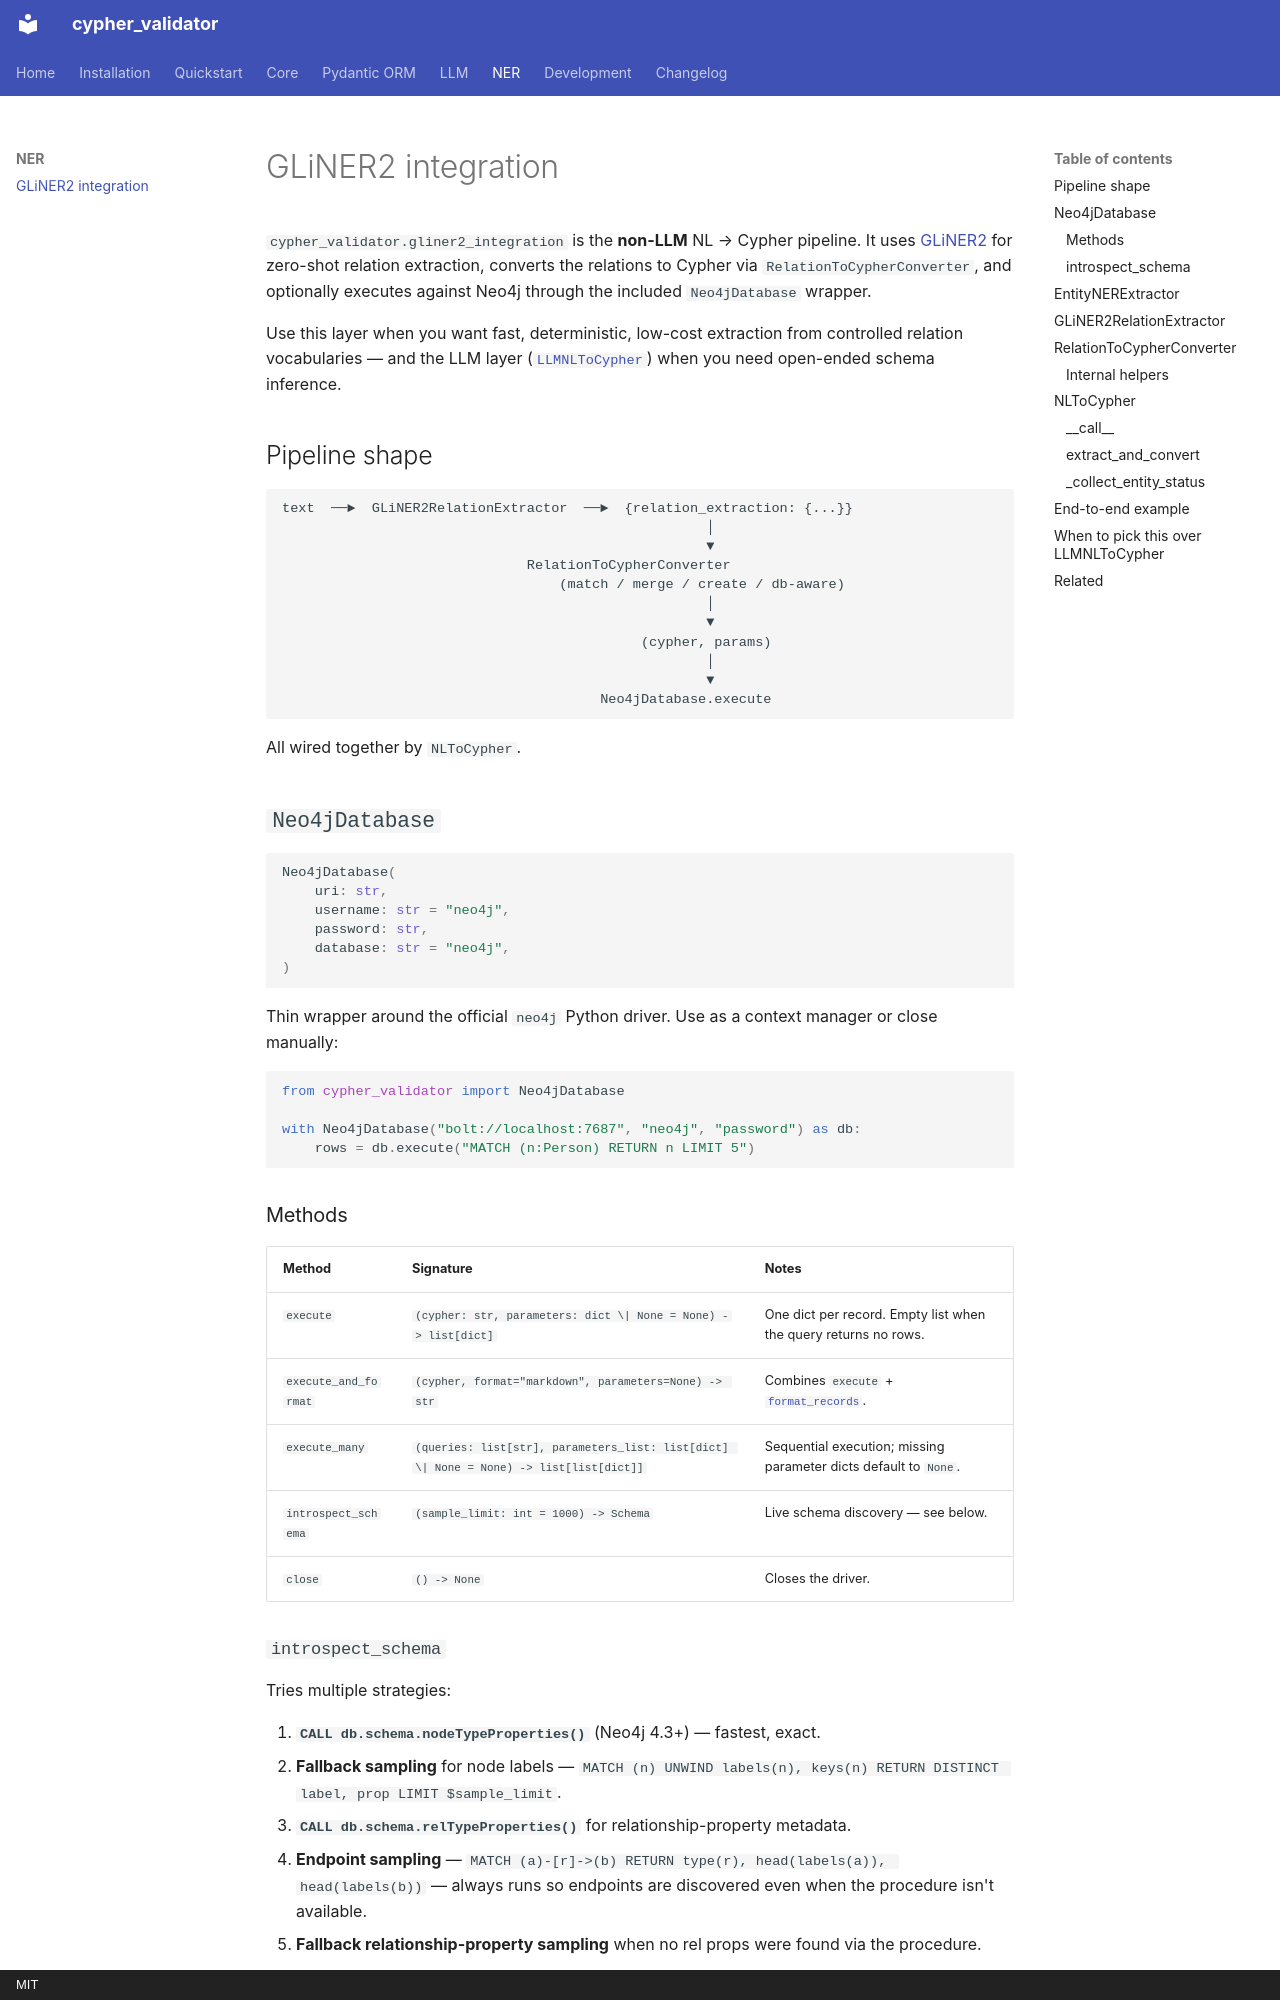

repository: plutonium-guy/cypher_validator · page: ner/gliner2/index.html · generator: mkdocs · copyright: MIT

# GLiNER2 integration

`cypher_validator.gliner2_integration` is the **non-LLM** NL → Cypher pipeline.
It uses [GLiNER2](https://huggingface.co/fastino/gliner2-large-v1) for zero-shot
relation extraction, converts the relations to Cypher via
`RelationToCypherConverter`, and optionally executes against Neo4j through the
included `Neo4jDatabase` wrapper.

Use this layer when you want fast, deterministic, low-cost extraction from
controlled relation vocabularies — and the LLM layer ([`LLMNLToCypher`](../llm/pipeline.md))
when you need open-ended schema inference.

## Pipeline shape

```text
text  ──►  GLiNER2RelationExtractor  ──►  {relation_extraction: {...}}
                                                    │
                                                    ▼
                              RelationToCypherConverter
                                  (match / merge / create / db-aware)
                                                    │
                                                    ▼
                                            (cypher, params)
                                                    │
                                                    ▼
                                       Neo4jDatabase.execute
```

All wired together by `NLToCypher`.

## `Neo4jDatabase`

```python
Neo4jDatabase(
    uri: str,
    username: str = "neo4j",
    password: str,
    database: str = "neo4j",
)
```

Thin wrapper around the official `neo4j` Python driver. Use as a context
manager or close manually:

```python
from cypher_validator import Neo4jDatabase

with Neo4jDatabase("bolt://localhost:7687", "neo4j", "password") as db:
    rows = db.execute("MATCH (n:Person) RETURN n LIMIT 5")
```

### Methods

| Method | Signature | Notes |
|---|---|---|
| `execute` | `(cypher: str, parameters: dict \| None = None) -> list[dict]` | One dict per record. Empty list when the query returns no rows. |
| `execute_and_format` | `(cypher, format="markdown", parameters=None) -> str` | Combines `execute` + [`format_records`](../llm/tools.md#format_records). |
| `execute_many` | `(queries: list[str], parameters_list: list[dict] \| None = None) -> list[list[dict]]` | Sequential execution; missing parameter dicts default to `None`. |
| `introspect_schema` | `(sample_limit: int = 1000) -> Schema` | Live schema discovery — see below. |
| `close` | `() -> None` | Closes the driver. |
